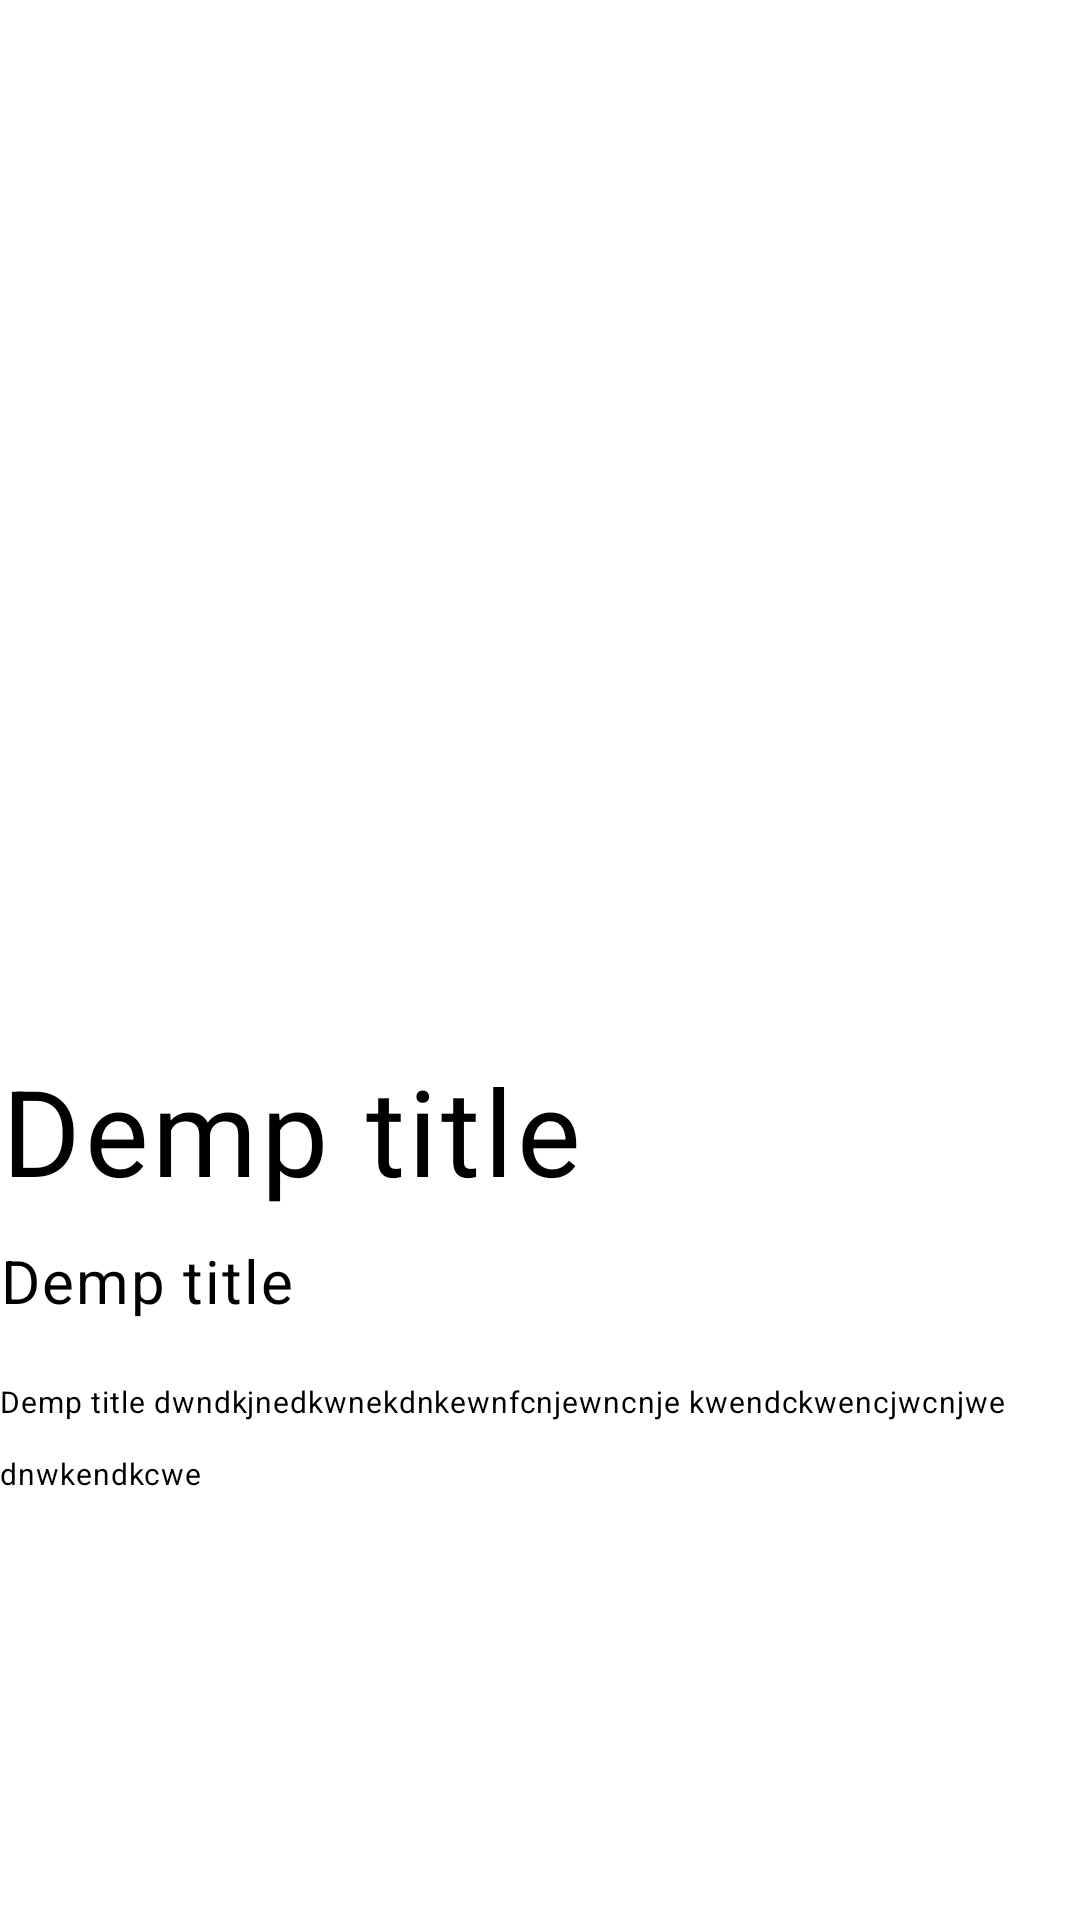

Produce the Android XML layout that renders to this screen, including the resource entries it uses.
<!-- AndroidManifest.xml: application theme Theme.RoomDBLiveDataMVVMTodoNotesBlogsAdroidapp -->
<!-- res/layout/adapter_news.xml -->
<?xml version="1.0" encoding="utf-8"?>
<layout xmlns:android="http://schemas.android.com/apk/res/android"
    xmlns:tools="http://schemas.android.com/tools"
    android:layout_width="match_parent"
    android:layout_height="match_parent"
    tools:context=".NewsAdapter">

    <RelativeLayout
        android:id="@+id/relative_layout_top"
        android:layout_width="match_parent"
        android:layout_height="match_parent">
        <ImageView
            android:id="@+id/img_news"
            android:layout_width="match_parent"
            android:layout_height="340dp"
            />

        <TextView
            android:id="@+id/text_title"
            style="@style/TextAppearance.Material3.BodyLarge"
            android:layout_width="match_parent"
            android:layout_height="wrap_content"
            android:layout_below="@id/img_news"
            android:layout_marginTop="10dp"
            android:text="Demp title"
            android:textColor="@color/black"
            android:textSize="40dp" />
        <TextView
            android:id="@+id/text_subtitle"
            style="@style/TextAppearance.Material3.BodyLarge"
            android:layout_width="match_parent"
            android:layout_height="wrap_content"
            android:layout_below="@id/text_title"
            android:layout_marginTop="10dp"
            android:text="Demp title"
            android:textColor="@color/black"
            android:textSize="20dp" />

        <TextView
            android:id="@+id/text_description"
            style="@style/TextAppearance.Material3.BodyLarge"
            android:layout_width="match_parent"
            android:layout_height="wrap_content"
            android:layout_below="@id/text_subtitle"
            android:layout_marginTop="20dp"
            android:text="Demp title dwndkjnedkwnekdnkewnfcnjewncnje kwendckwencjwcnjwe dnwkendkcwe"
            android:textColor="@color/black"
            android:textSize="10dp" />


    </RelativeLayout>

</layout>
<!-- resources referenced by this layout -->
<resources>
  <color name="black">#FF000000</color>
  <style name="Theme.RoomDBLiveDataMVVMTodoNotesBlogsAdroidapp" parent="Theme.MaterialComponents.DayNight.NoActionBar">
          
          <item name="colorPrimary">@color/purple_500</item>
          <item name="colorPrimaryVariant">@color/purple_700</item>
          <item name="colorOnPrimary">@color/white</item>
          
          <item name="colorSecondary">@color/teal_200</item>
          <item name="colorSecondaryVariant">@color/teal_700</item>
          <item name="colorOnSecondary">@color/black</item>
          
          <item name="android:statusBarColor" tools:targetApi="l">?attr/colorPrimaryVariant</item>
          
      </style>
  <color name="purple_500">#FF6200EE</color>
  <color name="purple_700">#FF3700B3</color>
  <color name="white">#FFFFFFFF</color>
  <color name="teal_200">#FF03DAC5</color>
  <color name="teal_700">#FF018786</color>
</resources>
